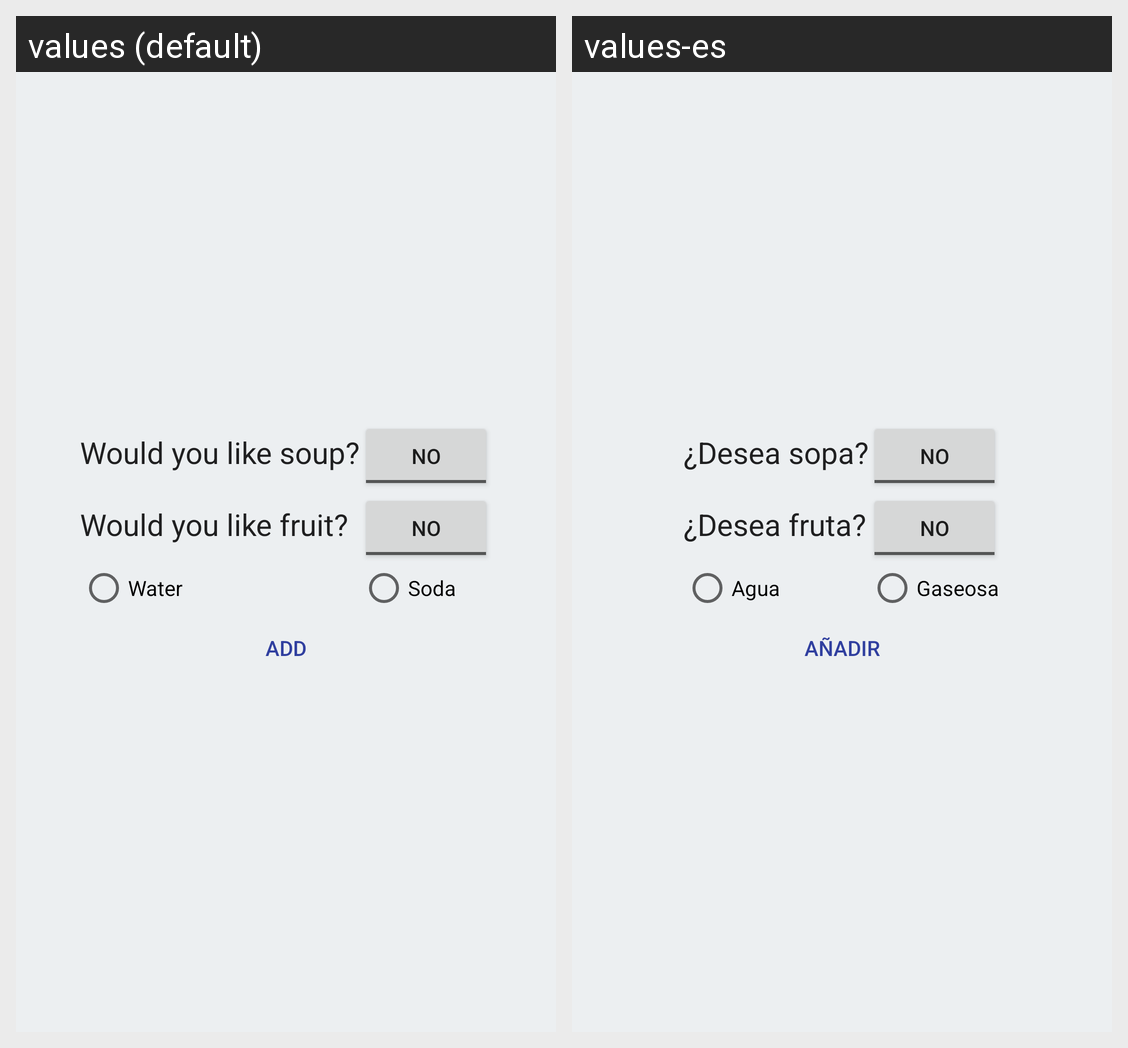

The Android screen above is rendered under two locales of the same app. Produce the string resources it draws, with the default and per-locale values.
Android screen res/layout/fragment_3.xml rendered under 2 locales, left to right: values (default), values-es. Device: Nexus 5 (rendered at 1080×1920; each locale shown at half size, 540×960, under a caption strip naming it); theme AppTheme.
Strings drawn on this screen, with the default value and each locale's value (text and hints the layout hard-codes, and strings that could not be matched under every locale, appear in the picture but are not listed):

deseaSopa
  values: Would you like soup?
  values-es: ¿Desea sopa?

no
  values: No
  values-es: No

deseaFruta
  values: Would you like fruit?
  values-es: ¿Desea fruta?

agua
  values: Water
  values-es: Agua

soda
  values: Soda
  values-es: Gaseosa

agregar
  values: Add
  values-es: Añadir
